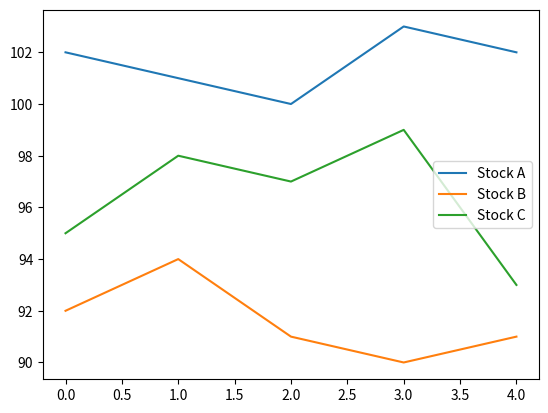

The matplotlib source for this figure:
import matplotlib.pyplot as plt
import numpy as np

stock_a = [102,101,100,103,102]
stock_c = [95,98,97,99,93]
stock_b = [92,94,91,90,91]

plt.plot(stock_a, label='Stock A')
plt.plot(stock_b, label='Stock B')
plt.plot(stock_c, label='Stock C')
plt.legend()
plt.show()
